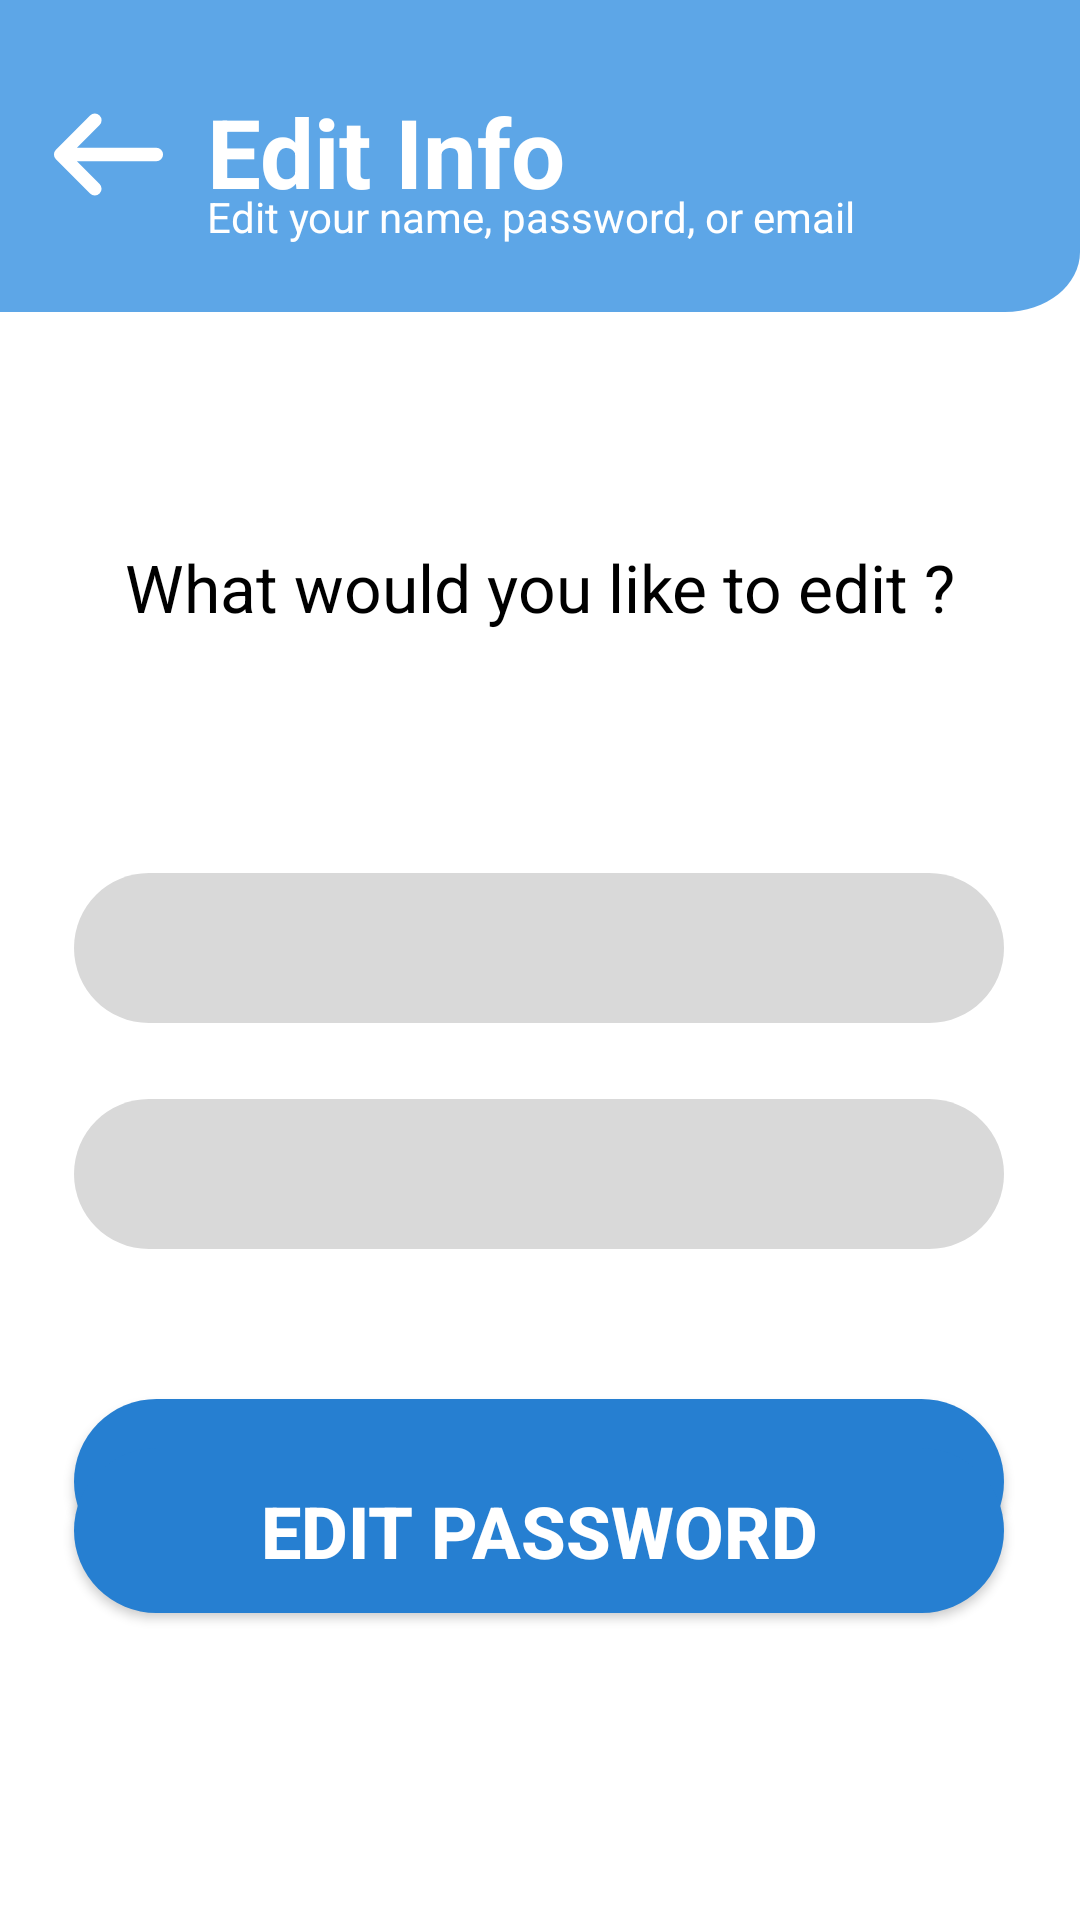

The Android layout XML behind this screen, and the referenced resources:
<!-- AndroidManifest.xml: application theme Theme.SKIES -->
<!-- res/layout/activity_edit_user_info.xml -->
<?xml version="1.0" encoding="utf-8"?>
<androidx.constraintlayout.widget.ConstraintLayout xmlns:android="http://schemas.android.com/apk/res/android"
    xmlns:app="http://schemas.android.com/apk/res-auto"
    xmlns:tools="http://schemas.android.com/tools"
    android:layout_width="match_parent"
    android:layout_height="match_parent"
    android:background="@drawable/page_background"
    tools:context=".EditUserInfo">

    <androidx.appcompat.widget.AppCompatButton
        android:id="@+id/button2"
        android:layout_width="45dp"
        android:layout_height="45dp"
        android:background="@drawable/back_button"
        app:layout_constraintBottom_toBottomOf="parent"
        app:layout_constraintEnd_toEndOf="parent"
        app:layout_constraintHorizontal_bias="0.043"
        app:layout_constraintStart_toStartOf="parent"
        app:layout_constraintTop_toTopOf="parent"
        app:layout_constraintVertical_bias="0.049" />

    <TextView
        android:id="@+id/textView17"
        android:layout_width="wrap_content"
        android:layout_height="wrap_content"
        android:text="Edit Info"
        android:textColor="@color/white"
        android:textSize="32dp"
        android:textStyle="bold"
        app:layout_constraintBottom_toBottomOf="@+id/button2"
        app:layout_constraintEnd_toEndOf="parent"
        app:layout_constraintHorizontal_bias="0.056"
        app:layout_constraintStart_toEndOf="@+id/button2"
        app:layout_constraintTop_toTopOf="@+id/button2"
        app:layout_constraintVertical_bias="0.0" />

    <TextView
        android:id="@+id/textView18"
        android:layout_width="wrap_content"
        android:layout_height="wrap_content"
        android:layout_marginTop="8dp"
        android:text="Edit your name, password, or email"
        android:textColor="@color/white"
        app:layout_constraintBottom_toBottomOf="@+id/textView17"
        app:layout_constraintEnd_toEndOf="parent"
        app:layout_constraintHorizontal_bias="0.0"
        app:layout_constraintStart_toStartOf="@+id/textView17"
        app:layout_constraintTop_toBottomOf="@+id/textView17" />

    <TextView
        android:id="@+id/textView33"
        android:layout_width="wrap_content"
        android:layout_height="wrap_content"
        android:layout_marginTop="92dp"
        android:text="What would you like to edit ?"
        android:textColor="@color/black"
        android:textSize="22dp"
        app:layout_constraintBottom_toBottomOf="parent"
        app:layout_constraintEnd_toEndOf="parent"
        app:layout_constraintStart_toStartOf="parent"
        app:layout_constraintTop_toBottomOf="@+id/textView18"
        app:layout_constraintVertical_bias="0.017" />

    <androidx.appcompat.widget.AppCompatEditText
        android:id="@+id/editTextTextPersonName9"
        android:layout_width="wrap_content"
        android:layout_height="wrap_content"
        android:layout_marginTop="80dp"
        android:background="@drawable/log_sign_text_filed"
        android:ems="10"
        android:inputType="textPersonName"
        android:paddingLeft="15dp"
        android:textColor="@color/black"
        android:textColorHint="@color/cardview_dark_background"
        app:layout_constraintBottom_toBottomOf="parent"
        app:layout_constraintEnd_toEndOf="parent"
        app:layout_constraintHorizontal_bias="0.495"
        app:layout_constraintStart_toStartOf="parent"
        app:layout_constraintTop_toBottomOf="@+id/textView33"
        app:layout_constraintVertical_bias="0.002" />

    <androidx.appcompat.widget.AppCompatEditText
        android:id="@+id/editTextTextEmailAddress2"
        android:layout_width="wrap_content"
        android:layout_height="wrap_content"
        android:layout_marginTop="20dp"
        android:background="@drawable/log_sign_text_filed"
        android:ems="10"
        android:inputType="textEmailAddress"
        android:paddingLeft="15dp"
        android:textColor="@color/black"
        android:textColorHint="@color/cardview_dark_background"
        app:layout_constraintBottom_toBottomOf="parent"
        app:layout_constraintEnd_toEndOf="parent"
        app:layout_constraintHorizontal_bias="0.495"
        app:layout_constraintStart_toStartOf="parent"
        app:layout_constraintTop_toBottomOf="@+id/editTextTextPersonName9"
        app:layout_constraintVertical_bias="0.023" />

    <androidx.appcompat.widget.AppCompatButton
        android:id="@+id/button9"
        android:layout_width="310dp"
        android:layout_height="55dp"
        android:layout_marginTop="52dp"
        android:background="@drawable/on_click"
        android:text="EDIT"
        android:textColor="@color/white"
        android:textSize="24dp"
        android:textStyle="bold"
        app:layout_constraintBottom_toTopOf="@+id/button10"
        app:layout_constraintEnd_toEndOf="parent"
        app:layout_constraintHorizontal_bias="0.495"
        app:layout_constraintStart_toStartOf="parent"
        app:layout_constraintTop_toBottomOf="@+id/editTextTextEmailAddress2"
        app:layout_constraintVertical_bias="0.054" />

    <androidx.appcompat.widget.AppCompatButton
        android:id="@+id/button10"
        android:layout_width="310dp"
        android:layout_height="55dp"
        android:background="@drawable/on_click"
        android:text="EDIT PASSWORD"
        android:textColor="@color/white"
        android:textSize="24dp"
        android:textStyle="bold"
        app:layout_constraintBottom_toBottomOf="parent"
        app:layout_constraintEnd_toEndOf="parent"
        app:layout_constraintHorizontal_bias="0.495"
        app:layout_constraintStart_toStartOf="parent"
        app:layout_constraintTop_toTopOf="parent"
        app:layout_constraintVertical_bias="0.825" />

</androidx.constraintlayout.widget.ConstraintLayout>
<!-- resources referenced by this layout -->
<resources>
  <!-- drawable back_button (drawable) -->
  <vector xmlns:android="http://schemas.android.com/apk/res/android"
      android:width="40dp"
      android:height="40dp"
      android:viewportWidth="40"
      android:viewportHeight="40">
      <path
          android:strokeColor="#FFFFFFFF"
          android:strokeWidth="4"
          android:strokeLineCap="round"
          android:strokeLineJoin="round"
          android:strokeMiterLimit="10"
          android:pathData="M15.95 9.88L5.83 20l10.12 10.12M34.17 20H6.12"/>
  </vector>
  <!-- drawable log_sign_text_filed (drawable) -->
  <vector xmlns:android="http://schemas.android.com/apk/res/android"
      android:width="310dp"
      android:height="50dp"
      android:viewportWidth="310"
      android:viewportHeight="50">
      <path
          android:fillColor="#FFD9D9D9"
          android:pathData="M0 25c0-13.81 11.19-25 25-25h260c13.81 0 25 11.19 25 25v0c0 13.81-11.19 25-25 25h-260c-13.81 0-25-11.19-25-25z"/>
  </vector>
  <!-- drawable on_click (drawable) -->
  <?xml version="1.0" encoding="utf-8"?>
  <selector xmlns:android="http://schemas.android.com/apk/res/android">
      <item android:drawable="@drawable/unclicked_button" android:state_pressed="false"/>
      <item android:drawable="@drawable/clicked_button" android:state_pressed="true"/>
  </selector>
  <!-- drawable page_background (drawable) -->
  <vector xmlns:android="http://schemas.android.com/apk/res/android"
      android:width="360dp"
      android:height="800dp"
      android:viewportWidth="360"
      android:viewportHeight="800">
      <group>
          <path
              android:fillColor="#FFFFFFFF"
              android:pathData="M0 0H360V800H0z"/>
          <group>
              <path
                  android:fillColor="#FF5DA6E7"
                  android:pathData="M0 0h360v105c0 13.8-11.2 25-25 25H0V0Z"/>
          </group>
      </group>
  </vector>
  <style name="Theme.SKIES" parent="Theme.MaterialComponents.DayNight.NoActionBar">
          
          <item name="colorPrimary">@color/purple_500</item>
          <item name="colorPrimaryVariant">@color/purple_700</item>
          <item name="colorOnPrimary">@color/white</item>
          
          <item name="colorSecondary">@color/teal_200</item>
          <item name="colorSecondaryVariant">@color/teal_700</item>
          <item name="colorOnSecondary">@color/black</item>
          
          <item name="android:statusBarColor" tools:targetApi="l">?attr/colorPrimaryVariant</item>
          
      </style>
  <!-- drawable unclicked_button (drawable) -->
  <?xml version="1.0" encoding="utf-8"?>
  <shape xmlns:android="http://schemas.android.com/apk/res/android" android:shape="rectangle">
      <solid android:color="#267FD1"/>
      <corners android:radius="100dp"/>
  </shape>
  <!-- drawable clicked_button (drawable) -->
  <?xml version="1.0" encoding="utf-8"?>
  <shape xmlns:android="http://schemas.android.com/apk/res/android" android:shape="rectangle">
      <solid android:color="#FF579EE0"/>
      <corners android:radius="100dp"/>
  </shape>
  <!-- not gathered from this repository: default colours our renderer supplied (Android Studio template values) -->
  <color name="purple_500">#FF6200EE</color>
  <color name="purple_700">#FF3700B3</color>
  <color name="teal_200">#FF03DAC5</color>
  <color name="teal_700">#FF018786</color>
  <color name="black">#FF000000</color>
  <color name="white">#FFFFFFFF</color>
</resources>
